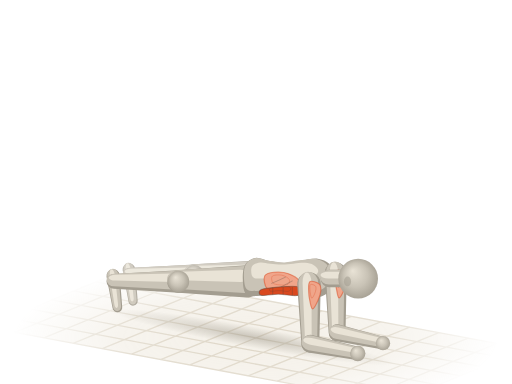
t = 0.00 s
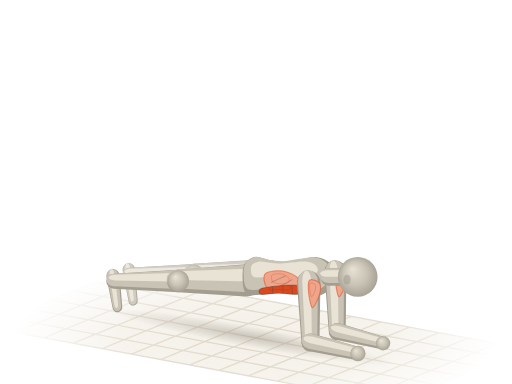
t = 0.52 s
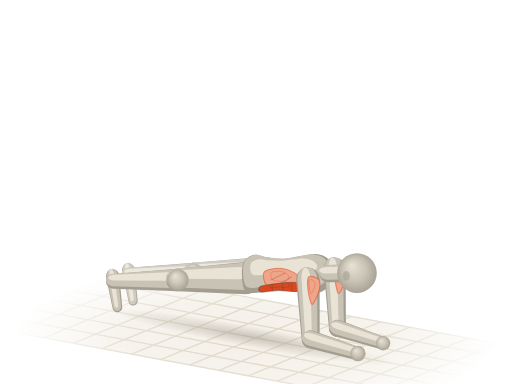
t = 0.98 s
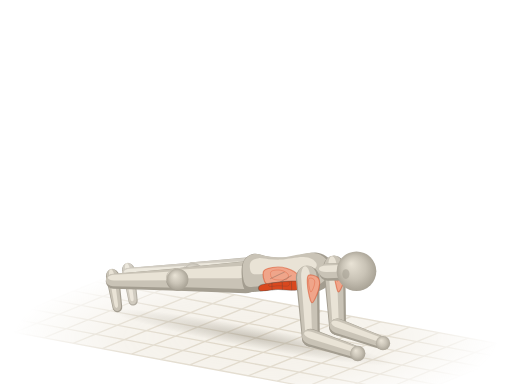
t = 1.50 s
t = 2.02 s: frame unchanged from t = 0.98 s, image omitted
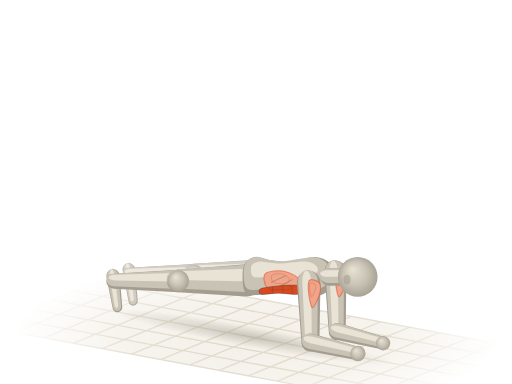
t = 2.48 s

The animated SVG that drew these frames (rendered in a browser with its animation timeline set to each time). Animation: 38 SMIL elements (animate=2,animateTransform=36); one cycle of 3.00 s, repeats indefinitely.

<svg xmlns="http://www.w3.org/2000/svg" viewBox="0 0 400 300"><title>平板支撑 · Plank</title><defs><radialGradient id="al-sph" cx=".5" cy=".5" r=".55" fx=".36" fy=".3"><stop offset="0" stop-color="#e9e3d6"/><stop offset=".55" stop-color="#c9c3b6"/><stop offset="1" stop-color="#a39d90"/></radialGradient><path id="als0" d="M-8.1 1.1C-8 5.5 -7.7 11.9 -5.4 14.3C-3.2 16.7 1.2 15.5 5.4 15.4C9.6 15.3 15.3 13.8 19.8 13.8C24.3 13.7 28.5 14.2 32.4 14.9C36.3 15.5 39.9 17.3 43.2 17.6C46.5 17.9 49.5 17.5 52.2 16.5C54.9 15.5 57.5 13.8 59.4 11.6C61.4 9.4 63.2 6 64 3.3C64.7 0.6 64.7 -1.7 64 -4.4C63.2 -7.1 61.7 -11 59.4 -13.2C57.2 -15.4 54 -17.1 50.4 -17.6C46.8 -18.1 42 -16.6 37.8 -15.9C33.6 -15.3 29.4 -13.8 25.2 -13.8C21 -13.7 16.5 -14.7 12.6 -15.4C8.7 -16.1 5 -18.7 1.8 -18.2C-1.4 -17.6 -4.7 -15.3 -6.3 -12.1C-8 -8.9 -8.3 -3.3 -8.1 1.1Z"/><path id="als3" d="M0 9.2L47 7A7 7 0 0 0 47 -7L0 -9.2A9.2 9.2 0 0 0 0 9.2Z"/><path id="als5" d="M0 7L38.7 5.2A5.2 5.2 0 0 0 38.7 -5.2L0 -7A7 7 0 0 0 0 7Z"/><path id="als6" d="M0 12.6L52.9 8.8A8.8 8.8 0 0 0 52.9 -8.8L0 -12.6A12.6 12.6 0 0 0 0 12.6Z"/><path id="als7" d="M0 8.8L50.4 5.8A5.8 5.8 0 0 0 50.4 -5.8L0 -8.8A8.8 8.8 0 0 0 0 8.8Z"/><path id="als8" d="M0 5.2L24.9 3.8A3.8 3.8 0 0 0 24.9 -3.8L0 -5.2A5.2 5.2 0 0 0 0 5.2Z"/><path id="als9" d="M0 8.6L47 6.6A6.6 6.6 0 0 0 47 -6.6L0 -8.6A8.6 8.6 0 0 0 0 8.6Z"/><path id="als11" d="M0 6.6L37.7 4.9A4.9 4.9 0 0 0 37.7 -4.9L0 -6.6A6.6 6.6 0 0 0 0 6.6Z"/><path id="als12" d="M0 11.8L51.6 8.3A8.3 8.3 0 0 0 51.6 -8.3L0 -11.8A11.8 11.8 0 0 0 0 11.8Z"/><path id="als13" d="M0 8.3L50.4 5.5A5.5 5.5 0 0 0 50.4 -5.5L0 -8.3A8.3 8.3 0 0 0 0 8.3Z"/><path id="als14" d="M0 4.9L24.9 3.6A3.6 3.6 0 0 0 24.9 -3.6L0 -4.9A4.9 4.9 0 0 0 0 4.9Z"/><path id="als15" d="M0 6.8L10.8 6.8A6.8 6.8 0 0 0 10.8 -6.8L0 -6.8A6.8 6.8 0 0 0 0 6.8Z"/><radialGradient id="al-fade" gradientUnits="userSpaceOnUse" cx="200" cy="264" r="190" gradientTransform="translate(200 264) scale(1 .32) translate(-200 -264)"><stop offset="0" stop-color="#fff"/><stop offset=".55" stop-color="#fff" stop-opacity=".75"/><stop offset="1" stop-color="#fff" stop-opacity="0"/></radialGradient><mask id="al-gm" maskUnits="userSpaceOnUse" x="0" y="0" width="400" height="300"><rect width="400" height="300" fill="url(#al-fade)"/></mask><radialGradient id="al-shd"><stop offset="0" stop-color="#a39d90" stop-opacity=".5"/><stop offset=".55" stop-color="#a39d90" stop-opacity=".22"/><stop offset="1" stop-color="#a39d90" stop-opacity="0"/></radialGradient></defs><g mask="url(#al-gm)"><path d="M92.1 213.2L411.3 272.6L307.9 314.8L-11.3 255.4Z" fill="#efeadf" fill-opacity=".7"/><path d="M92.1 213.2L-11.3 255.4M114.9 217.5L11.5 259.7M137.7 221.7L34.3 263.9M160.5 225.9L57.1 268.2M183.3 230.2L79.9 272.4M206.1 234.4L102.7 276.6M228.9 238.6L125.5 280.9M251.7 242.9L148.3 285.1M274.5 247.1L171.1 289.4M297.3 251.4L193.9 293.6M320.1 255.6L216.7 297.8M342.9 259.8L239.5 302.1M365.7 264.1L262.3 306.3M388.5 268.3L285.1 310.5M411.3 272.6L307.9 314.8M92.1 213.2L411.3 272.6M74.9 220.3L394 279.6M57.6 227.3L376.8 286.6M40.4 234.3L359.6 293.7M23.2 241.4L342.4 300.7M6 248.4L325.1 307.7M-11.3 255.4L307.9 314.8" fill="none" stroke="#ddd5c5" stroke-width="1"/></g><g transform="rotate(10.5)"><ellipse fill="url(#al-shd)" cx="242.3" cy="223" rx="112" ry="8.4"><animate attributeName="cx" values="242.3;242.3;242.3;242.2;242.2;242.1;242.1;242;242;242;242.1;242.1;242.2;242.2;242.3;242.3;242.3" dur="3s" repeatCount="indefinite"/><animate attributeName="rx" values="112;112.1;112.1;112.2;112.2;112.3;112.3;112.3;112.3;112.3;112.3;112.3;112.2;112.2;112.1;112.1;112" dur="3s" repeatCount="indefinite"/></ellipse></g><g opacity=".82"><g transform="translate(100.7 210.5) rotate(82.4)"><animateTransform attributeName="transform" type="translate" values="100.7 210.5;100.7 210.5;100.7 210.5;100.6 210.5;100.5 210.5;100.3 210.5;100.3 210.5;100.2 210.5;100.2 210.5;100.2 210.5;100.3 210.5;100.3 210.5;100.5 210.5;100.6 210.5;100.7 210.5;100.7 210.5;100.7 210.5" dur="3s" repeatCount="indefinite"/><animateTransform attributeName="transform" type="rotate" values="82.4;82.4;82.3;82.1;81.8;81.5;81.3;81.2;81.2;81.2;81.3;81.5;81.8;82.1;82.3;82.4;82.4" additive="sum" dur="3s" repeatCount="indefinite"/><use href="#als14" fill="#a39d90"/><use href="#als14" fill="#c9c3b6" transform="matrix(0.98 0 0 0.84 -0.4 0.2)"/><use href="#als14" fill="#e9e3d6" transform="matrix(0.9 0 0 0.38 -0.5 0.6)"/></g><g transform="translate(151.7 214.9) rotate(-179.9)"><animateTransform attributeName="transform" type="translate" values="151.7 214.9;151.7 214.8;151.7 214.7;151.5 214.4;151.4 214.1;151.3 213.7;151.1 213.5;151.1 213.3;151.1 213.3;151.1 213.3;151.1 213.5;151.3 213.7;151.4 214.1;151.5 214.4;151.7 214.7;151.7 214.8;151.7 214.9" dur="3s" repeatCount="indefinite"/><animateTransform attributeName="transform" type="rotate" values="-179.9;-179.9;-180.1;-180.4;-180.8;-181.2;-181.4;-181.6;-181.7;-181.6;-181.4;-181.2;-180.8;-180.4;-180.1;-179.9;-179.9" additive="sum" dur="3s" repeatCount="indefinite"/><use href="#als13" fill="#a39d90"/><use href="#als13" fill="#c9c3b6" transform="matrix(0.98 0 0 0.84 1 1)"/><use href="#als13" fill="#e9e3d6" transform="matrix(0.9 0 0 0.38 3.9 2.7)"/></g><g transform="translate(203.4 215.2) rotate(-179.6)"><animateTransform attributeName="transform" type="translate" values="203.4 215.2;203.3 215.1;203.3 214.8;203.1 214.3;202.9 213.6;202.7 212.9;202.6 212.4;202.5 212.1;202.5 212;202.5 212.1;202.6 212.4;202.7 212.9;202.9 213.6;203.1 214.3;203.3 214.8;203.3 215.1;203.4 215.2" dur="3s" repeatCount="indefinite"/><animateTransform attributeName="transform" type="rotate" values="-179.6;-179.6;-179.8;-180.1;-180.5;-180.9;-181.2;-181.3;-181.4;-181.3;-181.2;-180.9;-180.5;-180.1;-179.8;-179.6;-179.6" additive="sum" dur="3s" repeatCount="indefinite"/><use href="#als12" fill="#a39d90"/><use href="#als12" fill="#c9c3b6" transform="matrix(0.98 0 0 0.84 1.2 1.4)"/><use href="#als12" fill="#e9e3d6" transform="matrix(0.9 0 0 0.38 4.5 4)"/></g><g transform="translate(151.7 214.9)"><animateTransform attributeName="transform" type="translate" values="151.7 214.9;151.7 214.8;151.7 214.7;151.5 214.4;151.4 214.1;151.3 213.7;151.1 213.5;151.1 213.3;151.1 213.3;151.1 213.3;151.1 213.5;151.3 213.7;151.4 214.1;151.5 214.4;151.7 214.7;151.7 214.8;151.7 214.9" dur="3s" repeatCount="indefinite"/><circle r="7.9" fill="url(#al-sph)"/></g></g><g transform="translate(88.4 215.5) rotate(82.4)"><animateTransform attributeName="transform" type="translate" values="88.4 215.5;88.4 215.5;88.4 215.5;88.3 215.5;88.2 215.5;88 215.5;88 215.5;87.9 215.5;87.9 215.5;87.9 215.5;88 215.5;88 215.5;88.2 215.5;88.3 215.5;88.4 215.5;88.4 215.5;88.4 215.5" dur="3s" repeatCount="indefinite"/><animateTransform attributeName="transform" type="rotate" values="82.4;82.4;82.3;82.1;81.8;81.5;81.3;81.2;81.2;81.2;81.3;81.5;81.8;82.1;82.3;82.4;82.4" additive="sum" dur="3s" repeatCount="indefinite"/><use href="#als8" fill="#a39d90"/><use href="#als8" fill="#c9c3b6" transform="matrix(0.98 0 0 0.84 -0.4 0.2)"/><use href="#als8" fill="#e9e3d6" transform="matrix(0.9 0 0 0.38 -0.6 0.6)"/></g><g transform="translate(139.4 219.9) rotate(-179.9)"><animateTransform attributeName="transform" type="translate" values="139.4 219.9;139.4 219.8;139.4 219.7;139.2 219.4;139.1 219.1;139 218.8;138.8 218.5;138.8 218.4;138.8 218.3;138.8 218.4;138.8 218.5;139 218.8;139.1 219.1;139.2 219.4;139.4 219.7;139.4 219.8;139.4 219.9" dur="3s" repeatCount="indefinite"/><animateTransform attributeName="transform" type="rotate" values="-179.9;-179.9;-180.1;-180.4;-180.8;-181.2;-181.4;-181.6;-181.7;-181.6;-181.4;-181.2;-180.8;-180.4;-180.1;-179.9;-179.9" additive="sum" dur="3s" repeatCount="indefinite"/><use href="#als7" fill="#a39d90"/><use href="#als7" fill="#c9c3b6" transform="matrix(0.98 0 0 0.84 1 1)"/><use href="#als7" fill="#e9e3d6" transform="matrix(0.9 0 0 0.38 3.9 2.9)"/></g><g transform="translate(192.3 219.8) rotate(179.9)"><animateTransform attributeName="transform" type="translate" values="192.3 219.8;192.3 219.7;192.2 219.4;192 218.9;191.8 218.2;191.6 217.5;191.5 217;191.4 216.7;191.4 216.6;191.4 216.7;191.5 217;191.6 217.5;191.8 218.2;192 218.9;192.2 219.4;192.3 219.7;192.3 219.8" dur="3s" repeatCount="indefinite"/><animateTransform attributeName="transform" type="rotate" values="179.9;179.8;179.6;179.4;179;178.6;178.3;178.1;178.1;178.1;178.3;178.6;179;179.4;179.6;179.8;179.9" additive="sum" dur="3s" repeatCount="indefinite"/><use href="#als6" fill="#a39d90"/><use href="#als6" fill="#c9c3b6" transform="matrix(0.98 0 0 0.84 1.3 1.5)"/><use href="#als6" fill="#e9e3d6" transform="matrix(0.9 0 0 0.38 4.7 4.2)"/></g><g transform="translate(139.4 219.9)"><animateTransform attributeName="transform" type="translate" values="139.4 219.9;139.4 219.8;139.4 219.7;139.2 219.4;139.1 219.1;139 218.8;138.8 218.5;138.8 218.4;138.8 218.3;138.8 218.4;138.8 218.5;139 218.8;139.1 219.1;139.2 219.4;139.4 219.7;139.4 219.8;139.4 219.9" dur="3s" repeatCount="indefinite"/><circle r="8.4" fill="url(#al-sph)"/></g><g transform="translate(197.8 217.5) rotate(0.1) scale(1 0.88)"><animateTransform attributeName="transform" type="translate" values="197.8 217.5;197.8 217.4;197.7 217.1;197.6 216.6;197.4 215.9;197.2 215.2;197 214.7;197 214.4;196.9 214.3;197 214.4;197 214.7;197.2 215.2;197.4 215.9;197.6 216.6;197.7 217.1;197.8 217.4;197.8 217.5" dur="3s" repeatCount="indefinite"/><animateTransform attributeName="transform" type="rotate" values="0.1;0.1;-0.1;-0.4;-0.8;-1.2;-1.4;-1.6;-1.7;-1.6;-1.4;-1.2;-0.8;-0.4;-0.1;0.1;0.1" additive="sum" dur="3s" repeatCount="indefinite"/><animateTransform attributeName="transform" type="scale" values="1 0.88;1 0.88;1 0.88;1 0.88;1 0.88;1 0.88;1 0.88;1 0.88;1 0.88;1 0.88;1 0.88;1 0.88;1 0.88;1 0.88;1 0.88;1 0.88;1 0.88" additive="sum" dur="3s" repeatCount="indefinite"/><use href="#als0" fill="#a39d90"/><use href="#als0" fill="#c9c3b6" transform="matrix(0.94 0 0 0.86 0.4 -2.4)"/><use href="#als0" fill="#e9e3d6" transform="matrix(0.72 0 0 0.42 4.3 -6.5)"/><path id="alm1" d="M9 -2.2C8.1 0.2 8.7 6.4 10.8 8.8C12.9 11.2 17.7 11.7 21.6 12.1C25.5 12.5 31.8 12.7 34.2 11C36.6 9.4 37.2 4.8 36 2.2C34.8 -0.4 30.3 -3.1 27 -4.4C23.7 -5.7 19.2 -5.9 16.2 -5.5C13.2 -5.1 9.9 -4.6 9 -2.2Z" fill="#f0a58a" stroke="#d9481f" stroke-opacity=".5" stroke-width=".9" stroke-linejoin="round"/><use href="#alm1" fill="#fffdf8" fill-opacity=".3" stroke="none" transform="matrix(0.5 0 0 0.5 10.1 -0.3)"/><path d="M14.4 4.4C16.2 3.5 23.4 -0.2 25.2 -1.1" fill="none" stroke="#4a4640" stroke-opacity=".3" stroke-width=".8" stroke-linecap="round"/><path d="M19.8 8.8C21.6 7.7 28.8 3.3 30.6 2.2" fill="none" stroke="#4a4640" stroke-opacity=".3" stroke-width=".8" stroke-linecap="round"/><path id="alm2" d="M6.3 9.9C4.1 11.1 4.1 14.3 6.3 15C8.6 15.7 15.2 14 19.8 14.1C24.5 14.1 31.2 15.8 34.2 15.2C37.2 14.6 37.8 11.8 37.8 10.5C37.8 9.1 37.2 7.6 34.2 7.2C31.2 6.7 24.5 7.2 19.8 7.7C15.2 8.2 8.6 8.7 6.3 9.9Z" fill="#d9481f" stroke="#4a4640" stroke-opacity=".38" stroke-width=".9" stroke-linejoin="round"/><use href="#alm2" fill="#fffdf8" fill-opacity=".3" stroke="none" transform="matrix(0.5 0 0 0.5 10.4 3.8)"/><path d="M15.3 8.3C15.3 9.3 15.3 13.3 15.3 14.3" fill="none" stroke="#4a4640" stroke-opacity=".3" stroke-width=".8" stroke-linecap="round"/><path d="M23.4 7.9C23.4 9 23.4 13.2 23.4 14.3" fill="none" stroke="#4a4640" stroke-opacity=".3" stroke-width=".8" stroke-linecap="round"/><path d="M30.6 7.7C30.6 8.9 30.6 13.7 30.6 14.9" fill="none" stroke="#4a4640" stroke-opacity=".3" stroke-width=".8" stroke-linecap="round"/></g><g transform="translate(262.3 213.3) rotate(88.7) scale(0.99 1)"><animateTransform attributeName="transform" type="translate" values="262.3 213.3;262.3 213.2;262.2 212.8;262 212;261.8 210.9;261.5 209.9;261.3 209.1;261.2 208.6;261.2 208.5;261.2 208.6;261.3 209.1;261.5 209.9;261.8 210.9;262 212;262.2 212.8;262.3 213.2;262.3 213.3" dur="3s" repeatCount="indefinite"/><animateTransform attributeName="transform" type="rotate" values="88.7;88.7;88.5;88.2;87.8;87.4;87.2;87;86.9;87;87.2;87.4;87.8;88.2;88.5;88.7;88.7" additive="sum" dur="3s" repeatCount="indefinite"/><animateTransform attributeName="transform" type="scale" values="0.99 1;0.99 1;1 1;1 1;1 1;1 1;1 1;1 1;1 1;1 1;1 1;1 1;1 1;1 1;1 1;0.99 1;0.99 1" additive="sum" dur="3s" repeatCount="indefinite"/><use href="#als9" fill="#a39d90"/><use href="#als9" fill="#c9c3b6" transform="matrix(0.98 0 0 0.84 -0.6 0.5)"/><use href="#als9" fill="#e9e3d6" transform="matrix(0.9 0 0 0.38 -0.7 1.4)"/><path id="alm10" d="M-1.9 -0.9C-2.7 -2.2 -1.3 -6.1 0 -7.4C1.3 -8.6 3.4 -8.7 5.6 -8.6C7.8 -8.4 10.8 -7.3 13.2 -6.3C15.5 -5.3 19.6 -3.3 19.7 -2.3C19.9 -1.4 16.6 -0.9 14.1 -0.5C11.6 0 7.4 0.5 4.7 0.4C2 0.4 -1.1 0.4 -1.9 -0.9Z" fill="#f0a58a" stroke="#d9481f" stroke-opacity=".5" stroke-width=".9" stroke-linejoin="round"/><use href="#alm10" fill="#fffdf8" fill-opacity=".3" stroke="none" transform="matrix(0.5 0 0 0.5 1.5 -0.7)"/></g><g transform="translate(263.4 260)"><animateTransform attributeName="transform" type="translate" values="263.4 260;263.4 259.9;263.4 259.5;263.5 258.7;263.5 257.7;263.6 256.7;263.7 255.9;263.7 255.5;263.7 255.4;263.7 255.5;263.7 255.9;263.6 256.7;263.5 257.7;263.5 258.7;263.4 259.5;263.4 259.9;263.4 260" dur="3s" repeatCount="indefinite"/><circle r="6.4" fill="url(#al-sph)"/></g><g transform="translate(263.4 260) rotate(12.7) scale(0.97 1)"><animateTransform attributeName="transform" type="translate" values="263.4 260;263.4 259.9;263.4 259.5;263.5 258.7;263.5 257.7;263.6 256.7;263.7 255.9;263.7 255.5;263.7 255.4;263.7 255.5;263.7 255.9;263.6 256.7;263.5 257.7;263.5 258.7;263.4 259.5;263.4 259.9;263.4 260" dur="3s" repeatCount="indefinite"/><animateTransform attributeName="transform" type="rotate" values="12.7;12.9;13.6;14.7;16.3;17.8;18.9;19.6;19.8;19.6;18.9;17.8;16.3;14.7;13.6;12.9;12.7" additive="sum" dur="3s" repeatCount="indefinite"/><animateTransform attributeName="transform" type="scale" values="0.97 1;0.97 1;0.98 1;0.98 1;0.99 1;0.99 1;1 1;1 1;1 1;1 1;1 1;0.99 1;0.99 1;0.98 1;0.98 1;0.97 1;0.97 1" additive="sum" dur="3s" repeatCount="indefinite"/><use href="#als11" fill="#a39d90"/><use href="#als11" fill="#c9c3b6" transform="matrix(0.98 0 0 0.84 -0.2 -0.7)"/><use href="#als11" fill="#e9e3d6" transform="matrix(0.9 0 0 0.38 0.2 -1.8)"/></g><g transform="translate(299.2 268.1)"><animateTransform attributeName="transform" type="translate" values="299.2 268.1;299.2 268.1;299.2 268.1;299.3 268.2;299.3 268.2;299.3 268.2;299.2 268.1;299.2 268.1;299.2 268.1;299.2 268.1;299.2 268.1;299.3 268.2;299.3 268.2;299.3 268.2;299.2 268.1;299.2 268.1;299.2 268.1" dur="3s" repeatCount="indefinite"/><circle r="5.6" fill="url(#al-sph)"/></g><g transform="translate(257.3 217.6) rotate(0.1)"><animateTransform attributeName="transform" type="translate" values="257.3 217.6;257.2 217.5;257.1 217;257 216.2;256.7 215.1;256.4 214;256.2 213.2;256.1 212.7;256.1 212.6;256.1 212.7;256.2 213.2;256.4 214;256.7 215.1;257 216.2;257.1 217;257.2 217.5;257.3 217.6" dur="3s" repeatCount="indefinite"/><animateTransform attributeName="transform" type="rotate" values="0.1;0.1;-0.1;-0.4;-0.8;-1.2;-1.4;-1.6;-1.7;-1.6;-1.4;-1.2;-0.8;-0.4;-0.1;0.1;0.1" additive="sum" dur="3s" repeatCount="indefinite"/><use href="#als15" fill="#a39d90"/><use href="#als15" fill="#c9c3b6" transform="matrix(0.98 0 0 0.84 -0.4 -1)"/><use href="#als15" fill="#e9e3d6" transform="matrix(0.9 0 0 0.38 -0.8 -2.7)"/></g><g transform="translate(241.4 221.9) rotate(88.7) scale(0.99 1)"><animateTransform attributeName="transform" type="translate" values="241.4 221.9;241.4 221.8;241.3 221.3;241.1 220.5;240.8 219.5;240.6 218.4;240.4 217.6;240.3 217.2;240.3 217;240.3 217.2;240.4 217.6;240.6 218.4;240.8 219.5;241.1 220.5;241.3 221.3;241.4 221.8;241.4 221.9" dur="3s" repeatCount="indefinite"/><animateTransform attributeName="transform" type="rotate" values="88.7;88.7;88.5;88.2;87.8;87.4;87.2;87;86.9;87;87.2;87.4;87.8;88.2;88.5;88.7;88.7" additive="sum" dur="3s" repeatCount="indefinite"/><animateTransform attributeName="transform" type="scale" values="0.99 1;0.99 1;1 1;1 1;1 1;1 1;1 1;1 1;1 1;1 1;1 1;1 1;1 1;1 1;1 1;0.99 1;0.99 1" additive="sum" dur="3s" repeatCount="indefinite"/><use href="#als3" fill="#a39d90"/><use href="#als3" fill="#c9c3b6" transform="matrix(0.98 0 0 0.84 -0.7 0.5)"/><use href="#als3" fill="#e9e3d6" transform="matrix(0.9 0 0 0.38 -0.9 1.5)"/><path id="alm4" d="M-1.9 -0.9C-2.7 -2.3 -1.3 -6.5 0 -7.8C1.3 -9.2 3.4 -9.3 5.6 -9.1C7.8 -8.9 10.8 -7.8 13.2 -6.7C15.5 -5.6 19.6 -3.5 19.7 -2.5C19.9 -1.5 16.6 -1 14.1 -0.5C11.6 0 7.4 0.5 4.7 0.4C2 0.4 -1.1 0.5 -1.9 -0.9Z" fill="#f0a58a" stroke="#d9481f" stroke-opacity=".5" stroke-width=".9" stroke-linejoin="round"/><use href="#alm4" fill="#fffdf8" fill-opacity=".3" stroke="none" transform="matrix(0.5 0 0 0.5 1.4 -0.8)"/></g><g transform="translate(242.4 268.6)"><animateTransform attributeName="transform" type="translate" values="242.4 268.6;242.5 268.5;242.5 268;242.5 267.3;242.6 266.3;242.7 265.3;242.7 264.5;242.8 264.1;242.8 263.9;242.8 264.1;242.7 264.5;242.7 265.3;242.6 266.3;242.5 267.3;242.5 268;242.5 268.5;242.4 268.6" dur="3s" repeatCount="indefinite"/><circle r="6.8" fill="url(#al-sph)"/></g><g transform="translate(279.8 217.7)"><animateTransform attributeName="transform" type="translate" values="279.8 217.7;279.8 217.5;279.6 217;279.4 216.1;279.2 214.8;278.9 213.6;278.7 212.6;278.6 212.1;278.5 211.9;278.6 212.1;278.7 212.6;278.9 213.6;279.2 214.8;279.4 216.1;279.6 217;279.8 217.5;279.8 217.7" dur="3s" repeatCount="indefinite"/><circle r="15.5" fill="url(#al-sph)"/><ellipse cx="-8.3" cy="2.2" rx="2.8" ry="3.8" fill="#a39d90" fill-opacity=".55"/></g><g transform="translate(242.4 268.6) rotate(11.6) scale(0.98 1)"><animateTransform attributeName="transform" type="translate" values="242.4 268.6;242.5 268.5;242.5 268;242.5 267.3;242.6 266.3;242.7 265.3;242.7 264.5;242.8 264.1;242.8 263.9;242.8 264.1;242.7 264.5;242.7 265.3;242.6 266.3;242.5 267.3;242.5 268;242.5 268.5;242.4 268.6" dur="3s" repeatCount="indefinite"/><animateTransform attributeName="transform" type="rotate" values="11.6;11.8;12.4;13.5;15;16.5;17.6;18.3;18.4;18.3;17.6;16.5;15;13.5;12.4;11.8;11.6" additive="sum" dur="3s" repeatCount="indefinite"/><animateTransform attributeName="transform" type="scale" values="0.98 1;0.98 1;0.98 1;0.98 1;0.99 1;0.99 1;1 1;1 1;1 1;1 1;1 1;0.99 1;0.99 1;0.98 1;0.98 1;0.98 1;0.98 1" additive="sum" dur="3s" repeatCount="indefinite"/><use href="#als5" fill="#a39d90"/><use href="#als5" fill="#c9c3b6" transform="matrix(0.98 0 0 0.84 -0.3 -0.7)"/><use href="#als5" fill="#e9e3d6" transform="matrix(0.9 0 0 0.38 0.2 -2)"/></g><g transform="translate(279.5 276.2)"><animateTransform attributeName="transform" type="translate" values="279.5 276.2;279.5 276.2;279.6 276.2;279.6 276.2;279.6 276.2;279.6 276.2;279.6 276.2;279.5 276.2;279.5 276.2;279.5 276.2;279.6 276.2;279.6 276.2;279.6 276.2;279.6 276.2;279.6 276.2;279.5 276.2;279.5 276.2" dur="3s" repeatCount="indefinite"/><circle r="6" fill="url(#al-sph)"/></g></svg>
